pico-8 play session: no input (idle), after a click and taps of 🅾, ❎, 🅾+❎, 🅾 in the second before t = 0

[t = 1 s] idle ~1s (no d-pad/buttons)
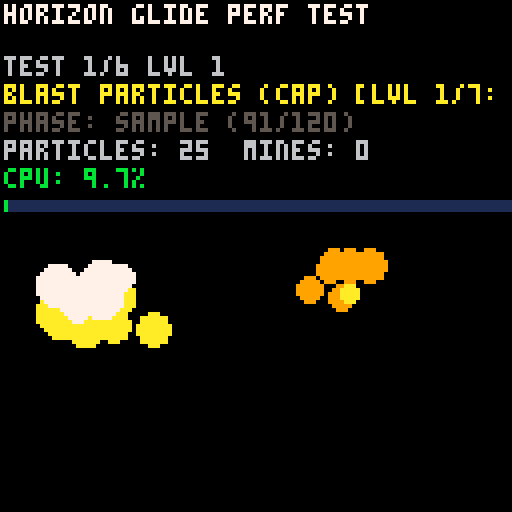
[t = 2 s] idle ~2s (no d-pad/buttons)
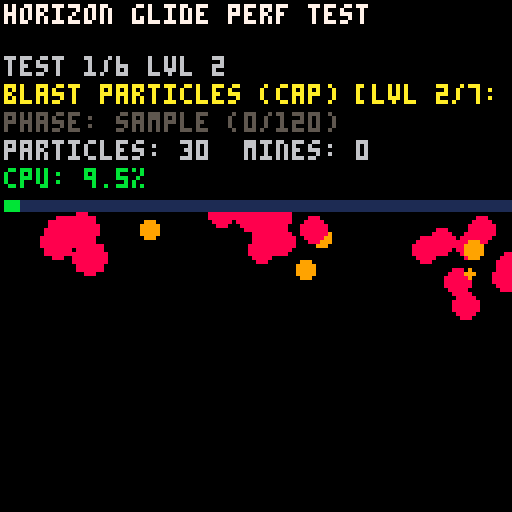
[t = 4 s] idle ~4s (no d-pad/buttons)
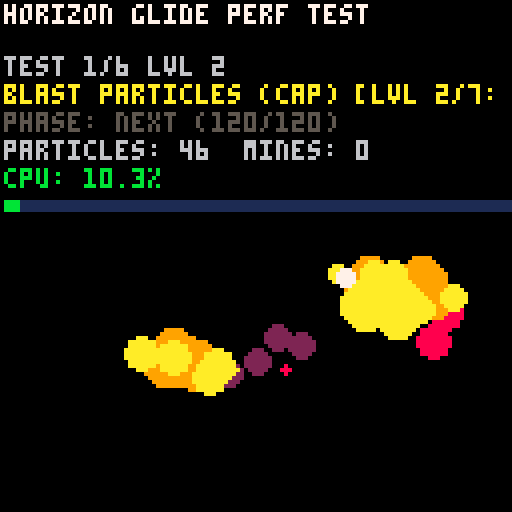
[t = 6 s] idle ~6s (no d-pad/buttons)
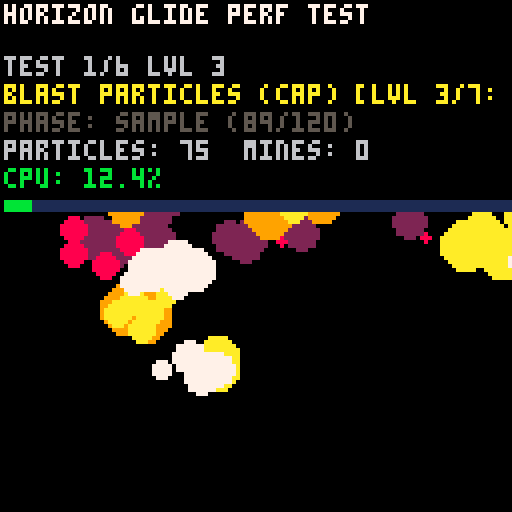
[t = 8 s] idle ~8s (no d-pad/buttons)
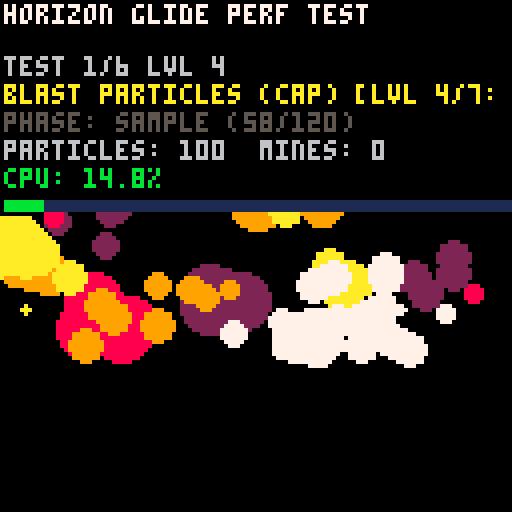

pico-8 cartridge
version 43
__lua__
-- automated perf stress test
-- runs each test for sample_frames,
-- escalates load, logs via printh

-- iso constants (match game)
half_tile_width=12
half_tile_height=6
block_h=2
cam_offset_x=64
cam_offset_y=64

function iso(x,y)
    return cam_offset_x+(x-y)*half_tile_width,
           cam_offset_y+(x+y)*half_tile_height
end

function draw_iso_ellipse(sx,sy,rx,ry,col,step)
    for a=0,1,step do
        pset(sx+cos(a)*rx,sy+sin(a)*ry,col)
    end
end

-- particle system (exact copy from game)
particle_sys={list={}}

local function make_particle(x,y,z,vx,vy,size,life,kind,col)
    return {
        x=x,y=y,z=z or 0,
        vx=vx,vy=vy,vz=0,
        size=size,
        life=life,max_life=life,
        kind=kind,
        col=col
    }
end

function particle_sys:spawn(x,y,z,col,count)
    count=count or 1
    for _=1,count do
        local p=make_particle(
            x+(rnd()-.5)*.1,
            y+(rnd()-.5)*.1,
            z,
            (rnd()-.5)*.025,
            (rnd()-.5)*.025,
            1+rnd(1),
            40+rnd(20),
            0,col or 0)
        p.vz=-rnd()*0.15-0.1
        add(self.list,p)
    end
end

function particle_sys:explode(wx,wy,z,scale)
    local function add_group(radius,speed,size_px,life,count)
        for _=1,count do
            local angle=rnd()
            local dist=rnd()*radius*scale*0.1
            local vel=rnd()*speed*scale*0.005
            add(self.list,make_particle(
                wx+cos(angle)*dist,
                wy+sin(angle)*dist,
                z+rnd()*0.5,
                cos(angle)*vel,
                sin(angle)*vel,
                size_px*scale,
                life,
                1))
        end
    end
    for i=1,3 do
        add_group(i*2+2,i*0.5,4-i+rnd(i==1 and 2 or 1),i*10+20,flr((4-i)*scale+(i==2 and scale or 0)))
    end
end

function particle_sys:update(cap)
    for i=#self.list,1,-1 do
        local p=self.list[i]
        p.x+=p.vx
        p.y+=p.vy
        p.z+=p.vz
        p.vx*=0.95
        p.vy*=0.95
        p.vz*=0.975
        p.life-=1
        if p.life<=0 then deli(self.list,i) end
    end
    while #self.list>cap do deli(self.list,1) end
end

function particle_sys:draw()
    for p in all(self.list) do
        local screen_x,screen_y=iso(p.x,p.y)
        screen_y+=p.z
        if p.kind==0 then
            local alpha=p.life/p.max_life
            if alpha>0.5 then
                if p.size>1.5 then
                    circfill(screen_x,screen_y,1,p.col)
                else
                    pset(screen_x,screen_y,p.col)
                end
            elseif rnd()>(alpha>0.25 and 0.3 or 0.6) then
                pset(screen_x,screen_y,p.col)
            end
        else
            local alpha=p.life/p.max_life
            circfill(screen_x,screen_y,p.size,alpha<0.15 and 2 or alpha<0.3 and 8 or alpha<0.5 and 9 or alpha<0.8 and 10 or 7)
        end
    end
end

-- mine (exact copy from game)
mine={}
mine.__index=mine
function mine.new(x,y)
    return setmetatable({x=x,y=y,z=60},mine)
end
function mine:update()
    if self.z>0 then
        self.z=max(0,self.z-2)
        return true
    end
    particle_sys:explode(self.x,self.y,0,1.5)
    return false
end
function mine:draw()
    local sx,sy=iso(self.x,self.y)
    draw_iso_ellipse(sx,sy,24,12,8,0.04)
    sy-=self.z>0 and self.z or 0
    local r=4+sin(time()*6+self.x+self.y)*1.5
    circfill(sx,sy,r,7)circfill(sx,sy,r/2,8)
end

---------------------------------------
-- test harness
---------------------------------------
sample_frames=120  -- 2 seconds at 60fps

-- test definitions
-- each: {name, setup_fn, tick_fn, levels}
-- tick_fn runs every frame during sample
-- levels = list of parameter values to test
tests={}
results={}

function add_test(name,setup,tick,levels)
    add(tests,{
        name=name,
        setup=setup,
        tick=tick,
        levels=levels
    })
end

-- state machine
cur_test=1
cur_level=1
frame_count=0
cpu_sum=0
cpu_peak=0
phase="warmup" -- warmup, sample, next, done
warmup_frames=30
status_msg=""
done=false

function log(s)
    printh(s)
end

function pct(v)
    return flr(v*1000)/10
end

function clear_state()
    particle_sys.list={}
    mines={}
end

function _init()
    -- define all tests

    -- test 1: explosion particle cap
    -- how many blast particles can we sustain?
    add_test(
        "blast particles (cap)",
        function(lvl)
            -- pre-fill with explosions to hit cap
            for _=1,20 do
                particle_sys:explode(rnd(6)-3,rnd(6)-3,0,1.5)
            end
        end,
        function(lvl)
            -- keep spawning to maintain saturation
            if #particle_sys.list<lvl then
                particle_sys:explode(rnd(6)-3,rnd(6)-3,0,1.5)
            end
            particle_sys:update(lvl)
        end,
        {25,50,75,100,150,200,300}
    )

    -- test 2: smoke particles (cap)
    add_test(
        "smoke particles (cap)",
        function(lvl)
            for _=1,lvl do
                particle_sys:spawn(rnd(4)-2,rnd(4)-2,0,0,1)
            end
        end,
        function(lvl)
            if #particle_sys.list<lvl then
                particle_sys:spawn(rnd(4)-2,rnd(4)-2,0,0,3)
            end
            particle_sys:update(lvl)
        end,
        {25,50,75,100,150,200,300}
    )

    -- test 3: simultaneous explosions per frame
    -- how many explode() calls per frame?
    add_test(
        "explosions/frame (cap=100)",
        function(lvl) end,
        function(lvl)
            for _=1,lvl do
                particle_sys:explode(rnd(6)-3,rnd(6)-3,0,1.5)
            end
            particle_sys:update(100)
        end,
        {1,2,3,4,5,8,10}
    )

    -- test 4: mine draw cost (iso_ellipse)
    add_test(
        "mine rendering",
        function(lvl)
            for _=1,lvl do
                add(mines,mine.new(rnd(10)-5,rnd(10)-5))
                mines[#mines].z=0 -- grounded so they draw fully
            end
        end,
        function(lvl)
            -- no update, just keep them alive for draw
        end,
        {1,5,10,15,20,30}
    )

    -- test 5: full bomb event simulation
    -- mines falling + exploding + particles
    add_test(
        "bomb event (rate=0.7s, cap=100)",
        function(lvl) end,
        function(lvl)
            -- spawn mines at game rate
            if frame_count%flr(42*lvl)==0 then
                add(mines,mine.new(rnd(6)-3,rnd(6)-3))
            end
            for i=#mines,1,-1 do
                if not mines[i]:update() then
                    deli(mines,i)
                end
            end
            particle_sys:update(100)
        end,
        {1,0.5,0.33,0.25,0.16}
        -- rate multiplier: 1x=game rate, 0.5=2x faster...
    )

    -- test 6: draw_iso_ellipse cost
    add_test(
        "draw_iso_ellipse only",
        function(lvl) end,
        function(lvl) end, -- draw-only test
        {5,10,20,30,50,75}
    )

    -- header
    log("============================")
    log("horizon glide perf test")
    log("date: "..stat(91).."/"..stat(92).."/"..stat(90))
    log("60fps budget = 1.0 (100%)")
    log("============================")
    log("")

    status_msg="starting..."
end

function _update60()
    if done then return end

    if phase=="warmup" then
        local t=tests[cur_test]
        if frame_count==0 then
            clear_state()
            local lvl=t.levels[cur_level]
            status_msg=t.name.." [lvl "..cur_level.."/"..#t.levels..": "..lvl.."]"
            t.setup(lvl)
        end
        -- run tick during warmup too
        t.tick(t.levels[cur_level])
        frame_count+=1
        if frame_count>=warmup_frames then
            frame_count=0
            cpu_sum=0
            cpu_peak=0
            phase="sample"
        end

    elseif phase=="sample" then
        local t=tests[cur_test]
        local lvl=t.levels[cur_level]
        local c0=stat(1)
        t.tick(lvl)
        -- draw cost measured separately in _draw
        local cpu_frame=stat(1)-c0
        cpu_sum+=cpu_frame
        cpu_peak=max(cpu_peak,cpu_frame)
        frame_count+=1

        if frame_count>=sample_frames then
            phase="next"
        end

    elseif phase=="next" then
        -- record result
        local t=tests[cur_test]
        local lvl=t.levels[cur_level]
        local avg=cpu_sum/sample_frames
        local pcount=#particle_sys.list
        local mcount=#mines

        local r={
            test=t.name,
            level=lvl,
            avg_update=avg,
            peak_update=cpu_peak,
            particles=pcount,
            mines_active=mcount
        }
        add(results,r)

        log(t.name.." | lvl="..lvl
            .." | upd_avg="..pct(avg).."%"
            .." | upd_peak="..pct(cpu_peak).."%"
            .." | particles="..pcount
            .." | mines="..mcount)

        -- advance
        cur_level+=1
        if cur_level>#t.levels then
            log("")
            cur_test+=1
            cur_level=1
        end
        if cur_test>#tests then
            phase="done"
            log("============================")
            log("all tests complete")
            log("============================")
            done=true
            status_msg="done! check console"
        else
            frame_count=0
            phase="warmup"
        end
    end
end

-- separate draw cost tracking
draw_cpu=0

function _draw()
    local d0=stat(1)
    cls(0)

    -- draw mines
    for m in all(mines) do
        m:draw()
    end

    -- draw particles
    particle_sys:draw()

    -- test 6 special: draw ellipses directly
    if not done and cur_test<=#tests and tests[cur_test].name=="draw_iso_ellipse only" then
        local n=tests[cur_test].levels[cur_level] or 0
        for _=1,n do
            draw_iso_ellipse(64+rnd(40)-20,64+rnd(40)-20,24,12,8,0.04)
        end
    end

    draw_cpu=stat(1)-d0

    -- status hud
    rectfill(0,0,127,52,0)
    print("horizon glide perf test",1,1,7)
    print("",1,7)

    if done then
        print("all tests complete!",1,14,11)
        print("results printed to console",1,22,6)
        print("press esc to view",1,28,10)
    else
        print("test "..cur_test.."/"..#tests.." lvl "..cur_level,1,14,6)
        print(status_msg,1,21,10)
        print("phase: "..phase.." ("..frame_count.."/"..sample_frames..")",1,28,5)
        print("particles: "..#particle_sys.list.."  mines: "..#mines,1,35,6)

        -- live cpu
        local total=stat(1)
        print("cpu: "..pct(total).."%",1,42,total>0.5 and 8 or total>0.3 and 9 or 11)

        -- progress bar
        local done_tests=(cur_test-1)
        for i=1,cur_test-1 do end
        local total_levels=0
        local done_levels=0
        for i=1,#tests do
            total_levels+=#tests[i].levels
            if i<cur_test then
                done_levels+=#tests[i].levels
            elseif i==cur_test then
                done_levels+=cur_level-1
            end
        end
        local pbar=flr(done_levels/total_levels*126)
        rectfill(1,50,127,52,1)
        rectfill(1,50,1+pbar,52,11)
    end
end
